pico-8 play session: no input (idle)

[t = 2 s] idle ~2s (no d-pad/buttons)
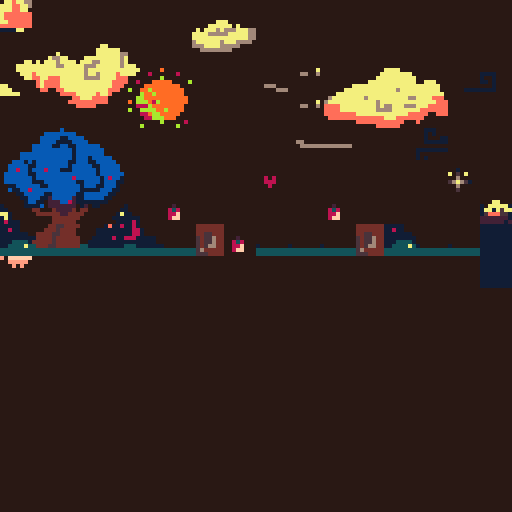
[t = 4 s] idle ~4s (no d-pad/buttons)
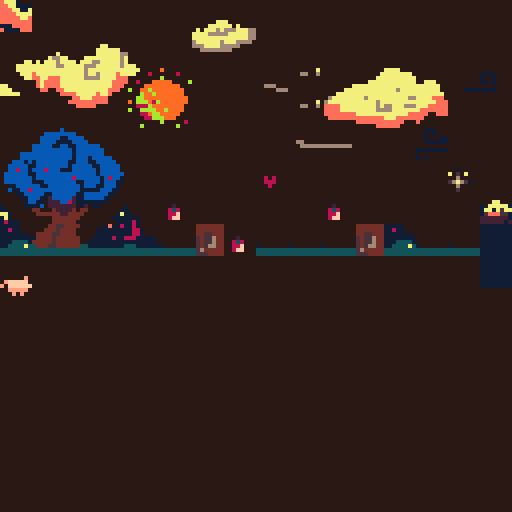
[t = 6 s] idle ~6s (no d-pad/buttons)
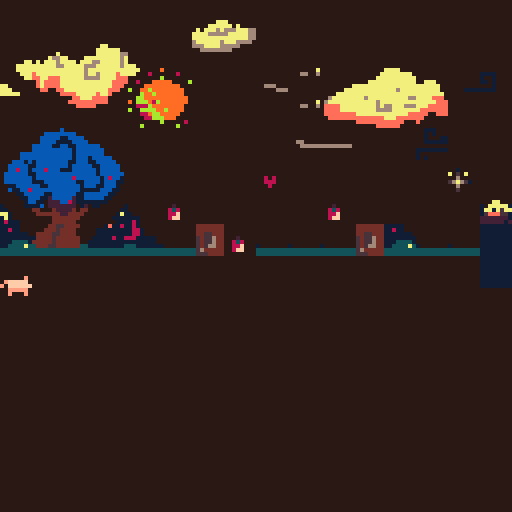

pico-8 cartridge
version 29
__lua__
-- bobopig

function _init()
	create_player()
end

function _update()
	move()
	next_tile(x,y)
end

function _draw()
	draw_map()
 draw_pig()
--draw_apple()
	pal({[0]=128,129,130,131,132,133,134,135,136,137,138,140,141,142,143},1)
end


-->8
// player

function create_player()

p={
sprite = 1, 
x = 0,
y = 59,
dx=0,
dy=0,
max_dx=2,
max_dy=3,
acc=0.5,
boost=4,
timing = 0.25
}

gravity=0.3
friction=0.85

end

function draw_pig()
  --cls()
  spr(p.sprite,p.x*8,p.y*8)
  --rectfill(0,118,127,127,11)

  --display info
   // print("dx= "..p.dx)
   // print("dy= "..p.dy)
    
end


-->8
// move
function move()

			p.dy+=gravity
			p.dx*=friction

 --animate
   p.sprite += p.timing
   if p.sprite > 2 
  	then p.sprite = 1 
  	end
  	
  	if p.sprite > 3
  	then p.sprite = 2
  	end

  --move
  newx=p.x
  newy=p.y
 	 if (btnp(➡️)) 
 	 then newx+=1 p.dx+=p.acc
 	 end
 	   
   if (btnp(⬅️)) 
   	then newx-=1 p.dx-=p.acc
   end
   
  //(btnp(⬆️)) p.y-=1
  //(btnp(⬇️)) p.y+=1
  
   if (btnp(5))
    then p.dy-=p.boost
   end -- x
   
  // if fget(4,1) then
	 // a.sprite = 5
  //	end
     
   if not check_flag(0,newx,newy)
   	then
   	 p.x=mid(0,newx,127)
   	 p.y=mid(0,newy,63)
   end
    
     
  // if p.x > 127 then p.x =1 end
   
				
			   --limit left/right speed
    p.dx=mid(-p.max_dx,p.dx,p.max_dx)
    --limit fall speed
    if (p.dy>0) then
        p.dy=mid(-p.max_dy,p.dy,p.max_dy)
    end

    --apply dx and dy to player position
    p.x+=p.dx
    p.y+=p.dy

    --simple ground collision
    if (p.y>110) then p.y=110 p.dy=0 end

    --if run off screen warp to other side
    if (p.x>128) then p.x=0 end
    if (p.x<0) then p.x=128 end

cls()
spr(p.sprite,p.x,p.y)
					
end
 
    
   
    
      
-->8
--pommes bio

function create_apple()
	
	a={
	sprite = 4, 
	x = 15,
	y = 110,
	}

end

-- function draw_apple()
//	cls()
-- spr(a.sprite,a.x,a.y)

-- end

function next_tile(x,y)
 sprite = mget(x,y)
	mset(x,y,sprite+1)
end

function pick_up_apple(x,y)
	next_tile(x,y)
	p.a+=1
	sfx(1)
end
-->8
-- map

function draw_map()
	map()
end

function check_flag(flag,x,y)
	local sprite=mget(x,y)
	return fget(sprite,flag)
end
__gfx__
000000000000000000000000000000e0000000000000000000000000000000000000000000000000001110000000000000000000000000000000000000000000
0000000000000000000000000efffff0000000000000000000000000000000000000000000000000001010000000000000000000000000000000000000000000
007007000000000000000000e0ffffff000000000000000000000000000000001111000000000000001000110000000000000000001000000000000000000000
00077000000000e0000000e000eeeee0000200000000000000000000000000001001000000000000001111110007700000000000705070000000000010000000
000770000efffff00efffff00e00000e008380000000000000808000000000001101000000000000000000000007700000000000006000000000000050000000
00700700e0ffffffe0ffffff000000000088f0000000000000888000000000000001000000000000111111110000000000000001567651000000001565100000
0000000000eeeee000eeeee000000000008ff0000000000000080000000011111111000000000000100000000000000000000000006000000000000050000000
00000000000e0e0000e000e000000000000000000000000000000000000000000000000000000000101000000000000000000000005000000000000010000000
00000000000000000000000007000000000000000000000000000000001111111001111000000000101000000000000000000000701070000000000000000000
00000000000000000000000000000000000000000000000000000000001000001000001000000000111000000000000000000000000000000000000000000000
00000000000000000000000000000000000000000000000000000000001000001000011000000000000000000000000000000000000000000000000000000000
00000000000500000000000000000000000000000000000000000000000001101000000000000000000000000000000000000000000000000000000000000000
0000000000e3e0000000000000000000000700000000000000000000000001001000000000000000000000000000000000000000000000000000000000000000
0000000000eef0000000000000000000000000000000000000000000000001111000000000000000000000000000000000000000000000000000000000000000
0000000000eff0000000000000000000000000000000000000000000000000000000000000000000000000660000000000000000000000000000000000000000
00000000000000000000000000000000000000000000000000000000000000000000000000000000066666600000000000000000000000000000000000000000
00000000000000000000000000000000000000000000000000000000000000000000000076677770660000000000000000000000000000070000000000000000
00000000000000000000000000000000000000000000000000000000000000000000007777666666677000000000000000007777700070000077700000000000
00000000000000000000000000000000000000000000000000000000000000000000077777777777dddd00000000000000000000000000000000070000000000
00000000000000000000000000070000000000000000000000000000006000000000077777777777777d00000000000000000000000000000000007000000000
00000000000000000000000000000000000000000000000000000000066666666000777777777777777dd0000000000000000000000000000000007000000000
000000000000000000000000000000000000000000000000000000000600066060007777777777777777d0666066666000000000000000000111075550000000
00000000000000000000000000000000000000700000000000000000000000006666666777777777777dd0006660000000000000000000000101000050000000
00000000000000000000000000000000000000000000000000000000000000000007667666777777777777000000000000000000000000000001000000000000
00000000000000000000000000000000000000000000000000000000000000000007777777777777777667000000066600000000000000000001005550000000
00000000000000000000000000000000000000000000000000000000000066000007777777777777776667066000060000000070777007111111110005500000
00000000000000000000000000000000000000000000000000000000000666666600777777777777777766666666660000000000000000000000010000050000
0000000000000000000000000000000000000000000000000000000000000000066677777777777777ddd0000000000000000000000000000000110000050000
000000000000000000000000000000000000000000000000000000000000000000000777777777dd7ddd00000000000000000000000000000011100555000000
00000000000000000000000000000000000000000000000000000000000000000000007777777dd7ddd000060000000000000000000000000000000000000000
00000000000000000000000000000000000000000000000000000000000000000000000777777d77d00000000000000000000000000000000000000000000000
0000000000000000000000000000000000000000000000000000000000000000000000000777dd70000000000000000000000000000000000000000000000000
0000000000000000000000000000000000000000000000000000000000000000000000000000000b000000000000000000000000000000000000000000000000
000000000000000000000000000000000000000000000000000000000000000000000000000bbbbbbbb000000000000000000000000000000000000000000000
00000000000000000000000000000000000000000000000000000000000000000000000000bbbbb11bbbb0000000000000000000000000000000000000000000
00000000000000000000000000000000000000000000000000000000000000000000000000bbbb1111bbbb000000000000000000000000000000000000000000
000000000000000000000000000000000000000000000000000000000000000000000000bbbbb11bb11bbbbbb000000000000000000000000000000000000000
000000000000000000000000006660000000000000000077700000000000000000000000bbbbbbbbbb1bbbbbbb00000000000000000000000000000000000000
000000000000000000000000000006666666000000007777770700000000000000000bbbbbbbbbbbbb1bbbbbbb00000000000000000000000000000000000000
000000000000000000000000000000000000000007077767666777660000000000000bbbbbbbbbbbbb1bbb1bbbbb000000000000000000000000000000000000
0000000000000000000000000000000000000000777766666777776600000000000bbb1b1bbbbbbbb11bbb11bbbbb00000000000000000000000000000000000
000000000000000077770000000000000000000777777777777777660000000000bbbbb11bbbbbbbb1bbbbb11bbbbb0000000000000000000000000000000000
000000000000000777777770000000000006600667777776777666600000000000bb8bb1bbb8bbb111bbbbbb1bbbbb0000000000000000000000000000000000
00000000000000777777777700000000000000006667777666660000000000000bbbbbb11bbbbbbbbbbbbbbb1bbbbbb000000000000000000000000000000000
00000000000077777777777700777000000000000066666666000000000000000bbbbbbb1bbbbbbbbb8bbbbbb1b8bb1000000000000000000000000000000000
00000000777777777777777777777700000000000000000000000000000000000bbbbbbb111bbbbbbbb11bbbb1bbb11000000000000000000000000000000000
00000077777777777776777777777700000000000000000000000000000000000011bbbbbb11bbbbbbbb1bbb11bbb10000000000000000000000000000000000
000077777777777777777777777777700000000000000000000000000000000000b11bb8bbbbbbbbbbbb11111bbb110000000000000000000000000000000000
0067777777767777777777667777ddd000000000000000000000000000000000000011bbbbb11bbbbbb11bbbbbb1100000000000000000000000000000000000
06777777777777677777777777777ddd000000000000000000000000000000000000011bbb112bbbbb211bbbbb11000000000000000000000000000000000000
0dddd7777777776766777666777ddddd000000000000000000000000000000000000001bb110222bb82111111110000000000000000000000000000000000000
0dddd77777777766667777777ddddddd000000000066000000000000000000001000001111b02222222012011000000100000000000000000000000000000000
0dddddddd7777777777777ddddd00ddd000000000006666666666666000000001100000044000422224044000000001100000000000000000000000000000000
00dddddddddddddd777ddddddd000000000000000000000000000000000000007710000004444442244440000000017110000000000000000000000000000000
000000000dddddddddddd000d0000000000000000000000000000000000000001710000000000444444400000000111111100000000000000000000000000000
00000000000000dddddd000000000000000000000000000000000000000000001811100000000444444000000000011118100000000000000444444440000000
1111111100000000dd0000000000000000000000000000000000000000000000111110000000445544440000001d118118100000000000000444444440000000
11111111000000000000000000000000000000000000000000000000000000001181100000044454444000001111111118810000000000000444444440000000
11111111000000000000000000000000000000000000000000000000000000001111111004444554444000001111111118810000000000000445544440000000
11111111000000000000000000000000000000000000000000000000000000001111111114444544444400011111811888111110000000000545564440000000
11111111000000000000000000000000000000000000000000000000000000001113333144444544444400111111111111111110000000000545564440000000
11111111000000000000000000000000000000000000000000000000000000001133337334445544444433111111111333111111100000000545664440000000
11111111000000000000000000000000000000000000000000000000000000003333333333333333333333333333333333333333333333333564444440000000
11111111000000000000000000000000000000000000000000000000000000003333333333333333333333333333333333333333333333333555444440000000
00000000000000000007000000000000000000000000000000000000000000000000000000000000000000000000000000000000000000000000000000000000
00000000000000000000000000070000000000000000000000000000000000000000000000000000000000000000000000000000000000000000000000000000
00000000000000000007000000000000000000000000000000000000000000000000000000000000000000000000000000000000000000000000000000000000
00000000000000000000000000000000000000000000000000000000000000000000000000000000000000000770000000000000000000000000000000000000
00000000000000000070000000000000000007000000000000000000000000000000000000000000000000007777770000000000000000000000000000000000
00000000000000000000000000000000000000000000000000000000000000000000000000000070000000007777776600000000000000000000000000000000
00000000000000000700000700000000000000000000000000000000000000000000000000007667700007777777776700000000000000000000000000000000
00000000000000000000000000000000000000000000000000000000000700000000007707077767777077766777776777000000000000000000000060000000
00000000000000007000000000000001000000000000000000000000000000000000777777777766777776667777776777000000000000000000000000000000
00000000000000000000000000000001000000000000000000000000000000000000777777777777777776777777777777700000900000000000000000000000
000000000000000000000000000000110000000000000000000700000000000000000777d77777777777767767777d7777000800000080000000000000000000
000000000000000000000000000000111000007000000000000000000000000000000077dd77ddd77777766667777ddd00000000a00000000000000000000000
0000000000000000000000000000017710000000000000000000000000000000000000000d7dddd7777777777777dddd008000999990000a0000000000000000
0000000000000000000000000000017711000000000000000000000000000000770000000d7dddd7777777777777ddd000009999999990000000000000000000
00000000000000000700000000001177710000000000000000000000000000007770000000dd00dd77777777777ddd00a0099a99999999008000000000000000
0000000000000000000000000001777777100000000000000000000000000000777770000000000dddd77777d77d0000000a99a9999999000000000000000000
0000000000000000000000000001777777110000000000000000000000000000777777700000000000dd777dddd0000000aa9999999999909000000000000000
000000000000000000000000001177777771100000000000000000000000000077766770000000000dddddddddd0000090aaa98a999999900000000000000000
00000000000000000011000001177777777711000000000000000000070000007ddd777770000000000ddddd0000000000888a99999999000000000000000000
0000000000070000007500001177777766677710000000000000000000000000ddddd000000000000000000000000000a00aaaa99a9999009000000000000000
0000000000000000007510001176667666666661000000007000000000000000ddddd000000000000000000000000000000889aa999990000000000000000000
000007000000000000751177667766666666666667100000000000000000000000000000000000000000000000000000000088aaa99900000000000000000000
00000000000000000175117766666666666655555711000000000000000000000000000000000000000000000000000000000000a00000800000000000000000
000000000000000077777776666666665555dddd77711000000000000000000000000000000000000000000000000000000a00000000a0000000000000000000
0000000000010000077d7766666666655dddddddd777100000000000000000000000000000000000000000000000000000000000000000000000000000000000
0000000001777177777dd77666555555dddddddddd77111111111011110000000000000000000000000000000000000000000000000000000000000000000000
0007700017757177777dd77055ddddddddddddddddd7711777dd111dd11110000000000000000000000000000000000000000000000000000000000000000000
1077777177d177777ddddddddddddddddddddddddddd777776dd5dddddd771000000000000000000000000000000000000000000000000000000000000000000
1771757775dd1d777ddddddddd0dddddddddddddddddd77dddddd55ddd7777110000000000000000000000000000000000000000000000000000000000000000
15ddd55155dddddd77ddddddddddddddddddddddddddddddd5ddd5555d7777710000000000000000000000000000000000000000000000000000000000000000
222222211ddddddddddddddddddddd02222222dd111dddddddd151155dd117770000000000000000000000000000000000000000000000000000000000000000
222222121d1111111111770000000000022222ddd1111dddddd11111111111170000000000000000000000000000000000000000000000000000000000000000
__gff__
0000000002040000000000000000000000040001010000000000000000000000000000010100000000000000000000000000000000000000000000000000000000000000000000000101010100000000000000000000000001010101000000000000000000000000010101010000000000000000000000000101010100000101
0101000000000000000000000000010101010000000000000001010101000101010100000000000000010101010001010101000000000000000101010100000000000000000000000001010101000000000000000000000000000000000000000000000000000000000000000000000000000000000000000000000000000000
__map__
88b94d4d4d4d45464d4d4d4d4d4d4d4d00000000000000000000000000000000000000000000000000000000000000000000000000000000000000000000000000000000000000000000000000000000000000000000000000000000000000000000000000000000000000000000000000000000000000000000000000000000
88898a8b4d4d55564d4d4d4d4d4d4d4d0000000a000f00000000000000000000000000000000000000000000000000000000000000000000000000000000000000000000000000000000000000000000000000000000000000000000000000000000000000000000000000000000000000000000000000000000000000000000
98999a9b9c9d4d4d43545051525307080d00001a000000000000000000000000000000000000000000000000000000000000000000000000000000000000000000000000000000000000000000000000000000000000000000000000000000000000000000000000000000000000000000000000000000000000000000000000
4d4daaabacad4d4d4d54606162634d4d2728292a2b0000000000000000000000000000000000000000000000000000000000000000000000000000000000000000000000000000000000000000000000000000000000000000000000000000000000000000000000000000000000000000000000000000000000000000000000
48494a4b4d4d4d4d4d65664d4d0a4d4d3738393a2b000f000000000000000000000000000000000000000000000000000000000000000000000000000000000000000000000000000000000000000000000000000000000000000000000000000000000000000000000000000000000000000000000000000000000000000000
58595a5b4d4d4d4d064d4d4d4d4d0d4d00a2a3a4a50708000000000000000000000000000000000000000000000000000000000000000000000000000000000000000000000000000000000000000000000000000000000000000000000000000000000000000000000000000000000000000000000000000000000000000000
68696a6b6c044d4d4d05044d5d054db0b1b2b3b4b5b6b7000000000000000000000000000000000000000000000000000000000000000000000000000000000000000000000000000000000000000000000000000000000000000000000000000000000000000000000000000000000000000000000000000000000000000000
78797a7b7c7d7e047d7d7d7e787d7d7070707070707070707000000000000000000000000000000000000000000000000000000000000000000000000000000000000000000000000000000000000000000000000000000000000000000000000000000000000000000000000000000000000000000000000000000000000000
4d4d4d4d4d4d4d4d4d4d4d4d4d4d217070707070707070707000000000000000000000000000000000000000000000000000000000000000000000000000000000000000000000000000000000000000000000000000000000000000000000000000000000000000000000000000000000000000000000000000000000000000
0000000000000000000000000000000000000000001600000000000000000000000000000000000000000000000000000000000000000000000000000000000000000000000000000000000000000000000000000000000000000000000000000000000000000000000000000000000000000000000000000000000000000000
